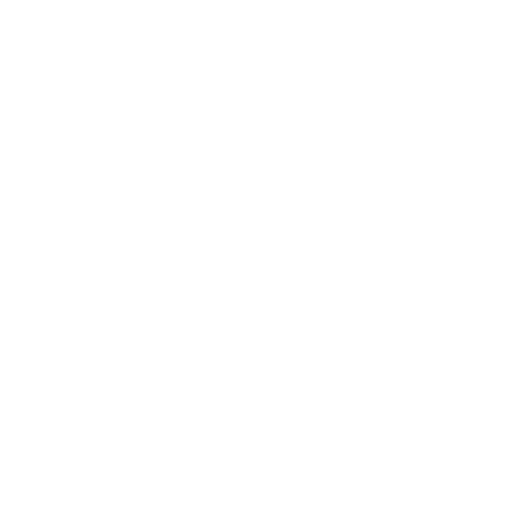
t = 0.00 s
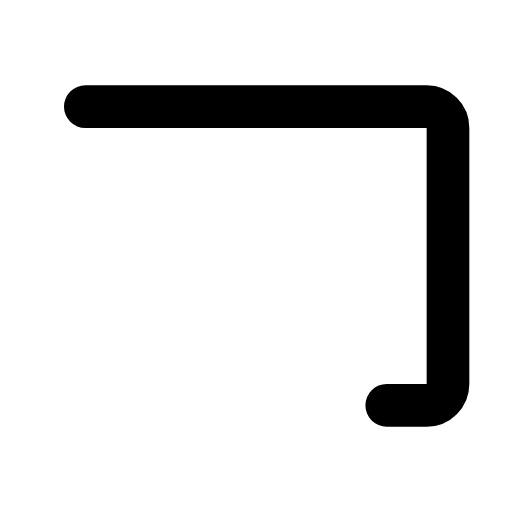
t = 0.30 s
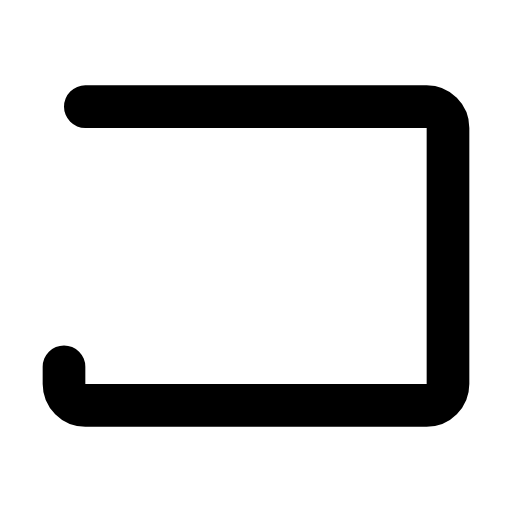
t = 0.45 s
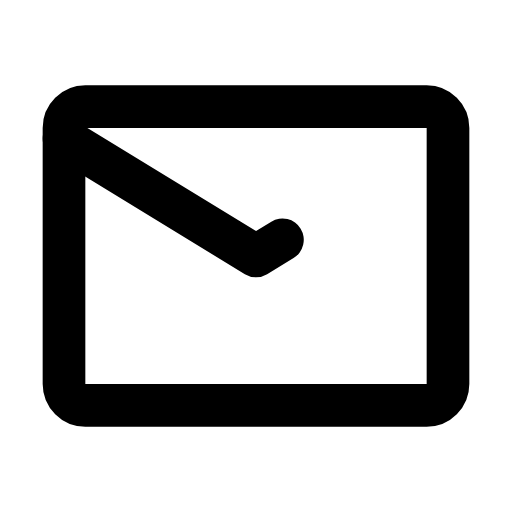
t = 0.75 s
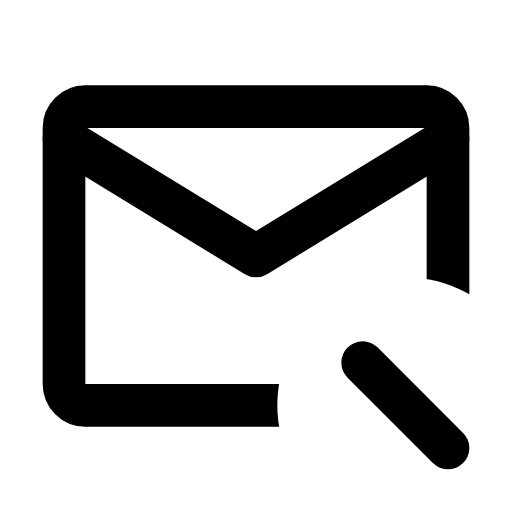
t = 1.05 s
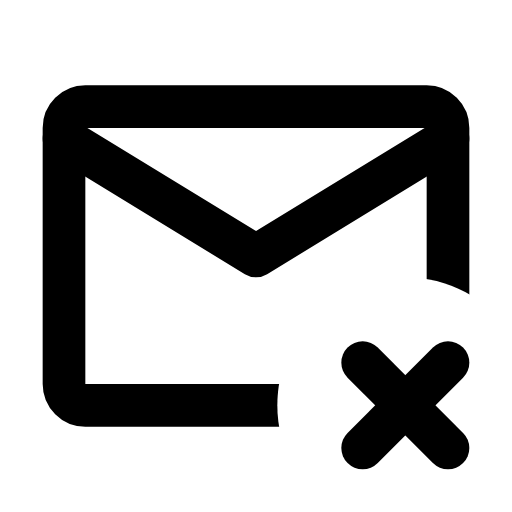
t = 1.30 s

The animated SVG that drew these frames (rendered in a browser with its animation timeline set to each time). Animation: 5 SMIL elements (animate=4,set=1); one cycle of 1.30 s.

<svg viewBox="0 0 24 24" xmlns="http://www.w3.org/2000/svg"><defs><mask id="SVGqeSiscEC"><g fill="none" stroke="#fff" stroke-linecap="round" stroke-linejoin="round" stroke-width="2"><path d="M4 5h16c0.55 0 1 0.45 1 1v12c0 0.55 -0.45 1 -1 1h-16c-0.55 0 -1 -0.45 -1 -1v-12c0 -0.55 0.45 -1 1 -1Z" stroke-dasharray="66"><animate attributeName="stroke-dashoffset" dur="0.6s" fill="freeze" values="66;0"/></path><path d="M3 6.5l9 5.5l9 -5.5" stroke-dasharray="24" stroke-dashoffset="24"><animate attributeName="stroke-dashoffset" begin="0.6s" dur="0.3s" fill="freeze" to="0"/></path></g><path d="M19 13c3.31 0 6 2.69 6 6c0 3.31 -2.69 6 -6 6c-3.31 0 -6 -2.69 -6 -6c0 -3.31 2.69 -6 6 -6Z" fill="#000" opacity="0"><set attributeName="opacity" to="1" begin="0.9s" fill="freeze"/></path></mask></defs><path d="M0 0h24v24H0z" fill="currentColor" mask="url(#SVGqeSiscEC)"/><g fill="none" stroke="currentColor" stroke-linecap="round" stroke-linejoin="round" stroke-width="2" stroke-dasharray="8"><path d="M17 17l4 4" stroke-dashoffset="8"><animate attributeName="stroke-dashoffset" begin="0.9s" dur="0.2s" fill="freeze" to="0"/></path><path d="M21 17l-4 4" stroke-dashoffset="8"><animate attributeName="stroke-dashoffset" begin="1.1s" dur="0.2s" fill="freeze" to="0"/></path></g></svg>
